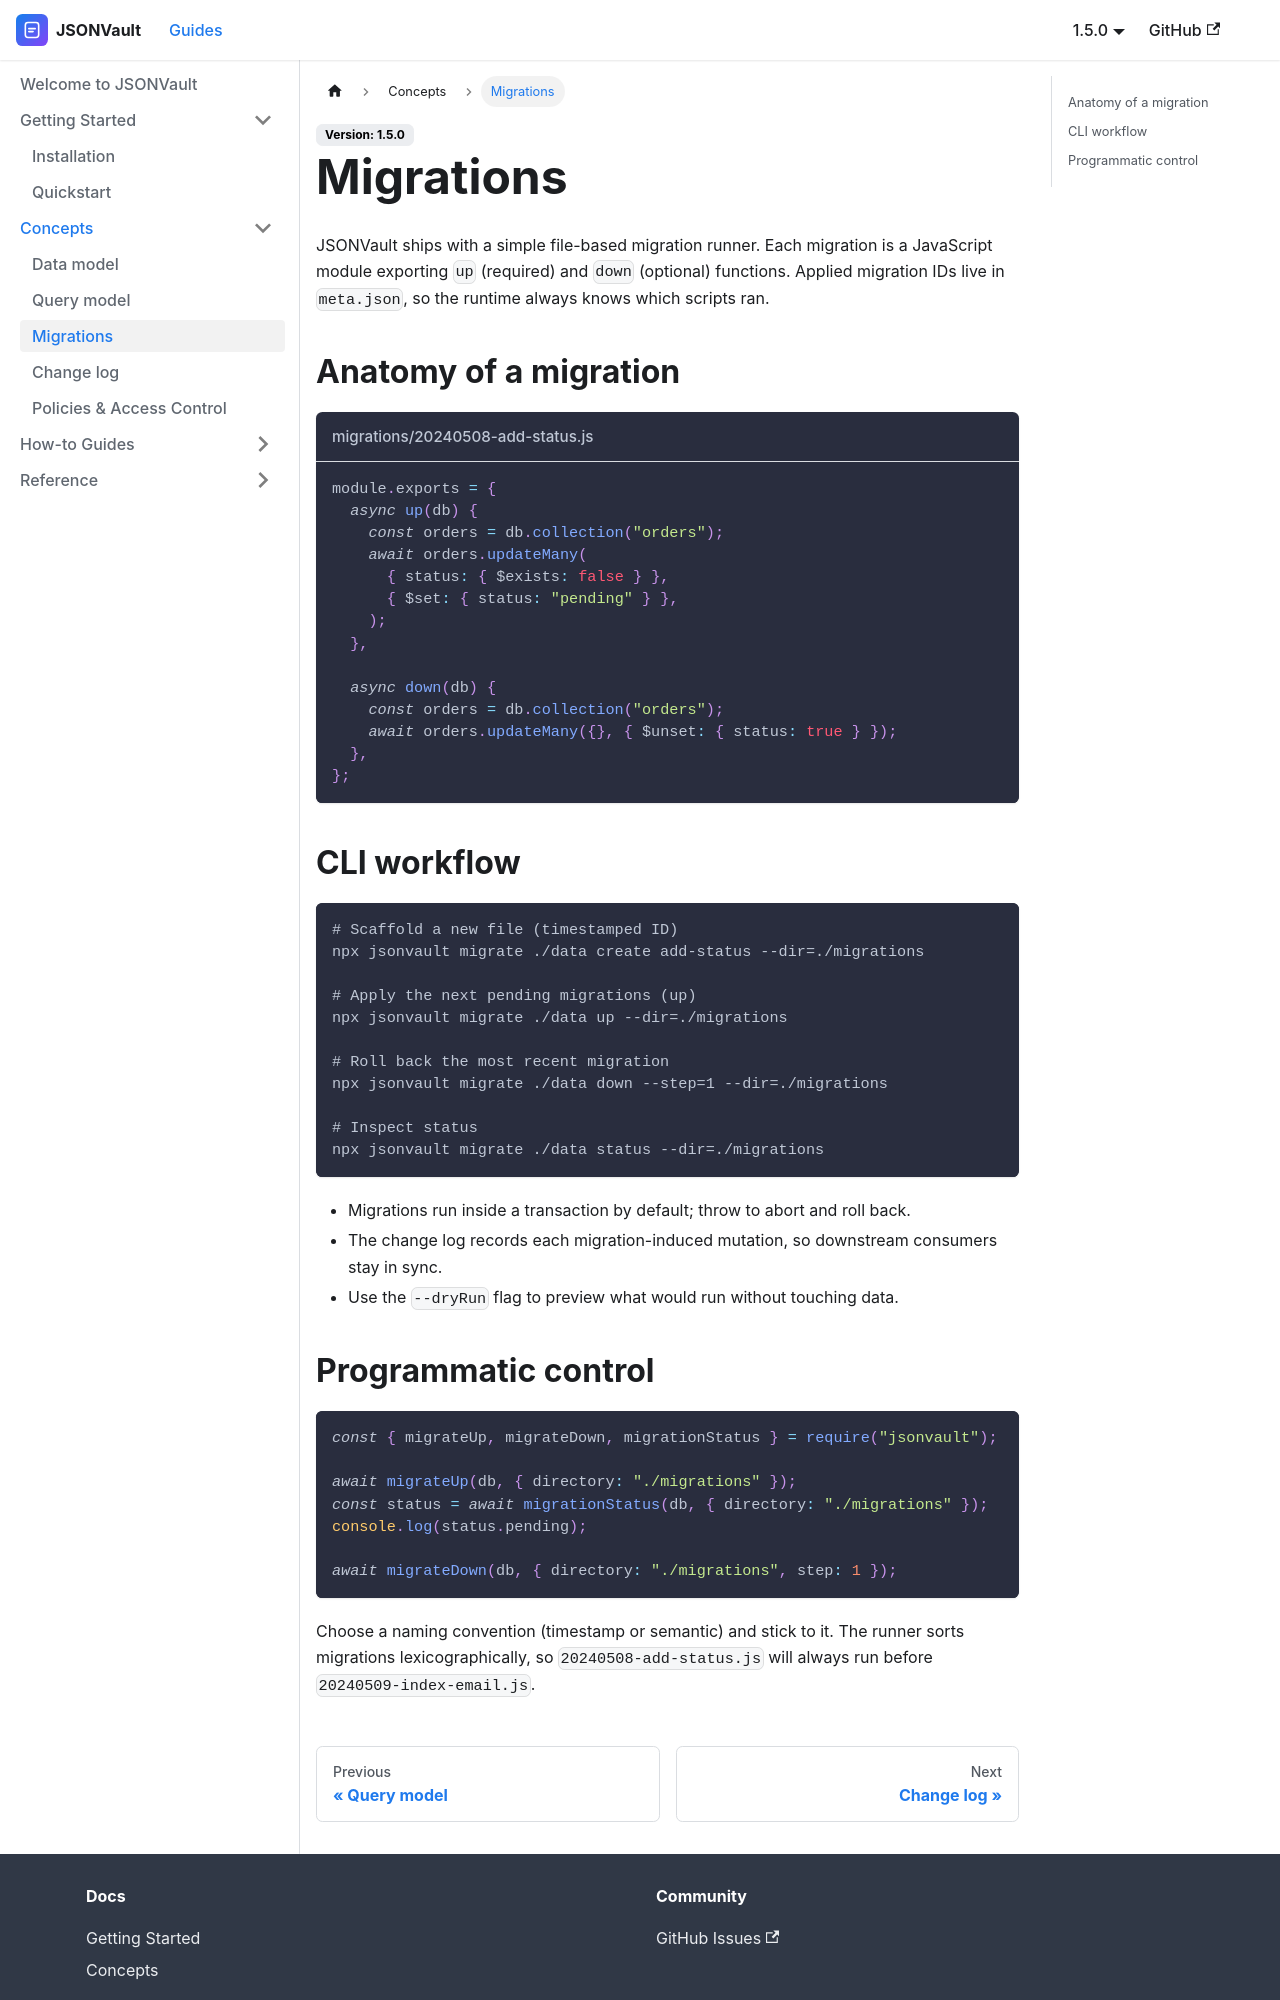

repository: Team-Bungfro/jsonvault · page: docs/concepts/migrations/index.html · generator: docusaurus

---
sidebar_position: 3
title: Migrations
---

JSONVault ships with a simple file-based migration runner. Each migration is a JavaScript module exporting `up` (required) and `down` (optional) functions. Applied migration IDs live in `meta.json`, so the runtime always knows which scripts ran.

## Anatomy of a migration

```js title="migrations/20240508-add-status.js"
module.exports = {
  async up(db) {
    const orders = db.collection("orders");
    await orders.updateMany(
      { status: { $exists: false } },
      { $set: { status: "pending" } },
    );
  },

  async down(db) {
    const orders = db.collection("orders");
    await orders.updateMany({}, { $unset: { status: true } });
  },
};
```

## CLI workflow

```bash
# Scaffold a new file (timestamped ID)
npx jsonvault migrate ./data create add-status --dir=./migrations

# Apply the next pending migrations (up)
npx jsonvault migrate ./data up --dir=./migrations

# Roll back the most recent migration
npx jsonvault migrate ./data down --step=1 --dir=./migrations

# Inspect status
npx jsonvault migrate ./data status --dir=./migrations
```

- Migrations run inside a transaction by default; throw to abort and roll back.
- The change log records each migration-induced mutation, so downstream consumers stay in sync.
- Use the `--dryRun` flag to preview what would run without touching data.
